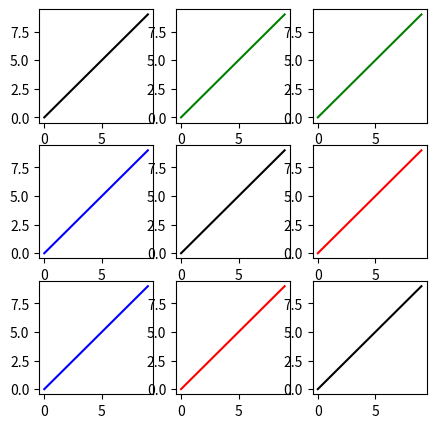

Python code for this plot:
"""
import numpy as np 
import matplotlib.pyplot as plt 
 
n_bins = 30 
x = np.random.randn(1000) 
y = np.random.randn(1000) 
 
plt.hist(x, n_bins, histtype='bar', color='red', alpha=0.5)
plt.hist(y, n_bins, histtype='bar', color='blue', alpha=0.3)
plt.show()

#
import matplotlib.pyplot as plt

n_bins = 5

x = [1, 2, 3, 4, 5, 6, 7, 8, 9, 10]

plt.hist(x, n_bins, histtype='bar', color='blue', alpha=0.3)

plt.show()
"""

import matplotlib.pyplot as plt 

fig, ax = plt.subplots(3, 3, figsize=(5, 5)) 
 
ax[0, 0].plot(range(10), 'k') # row=0, col=0 
ax[1, 0].plot(range(10), 'b') # row=1, col=0
ax[2, 0].plot(range(10), 'b') # row=1, col=0
ax[0, 1].plot(range(10), 'g') # row=0, col=1
ax[0, 2].plot(range(10), 'g') # row=0, col=1
ax[1, 1].plot(range(10), 'k') # row=1, col=1
ax[2, 2].plot(range(10), 'k') # row=1, col=1
ax[1, 2].plot(range(10), 'r') # row=1, col=1
ax[2, 1].plot(range(10), 'r') # row=1, col=1

plt.show()
